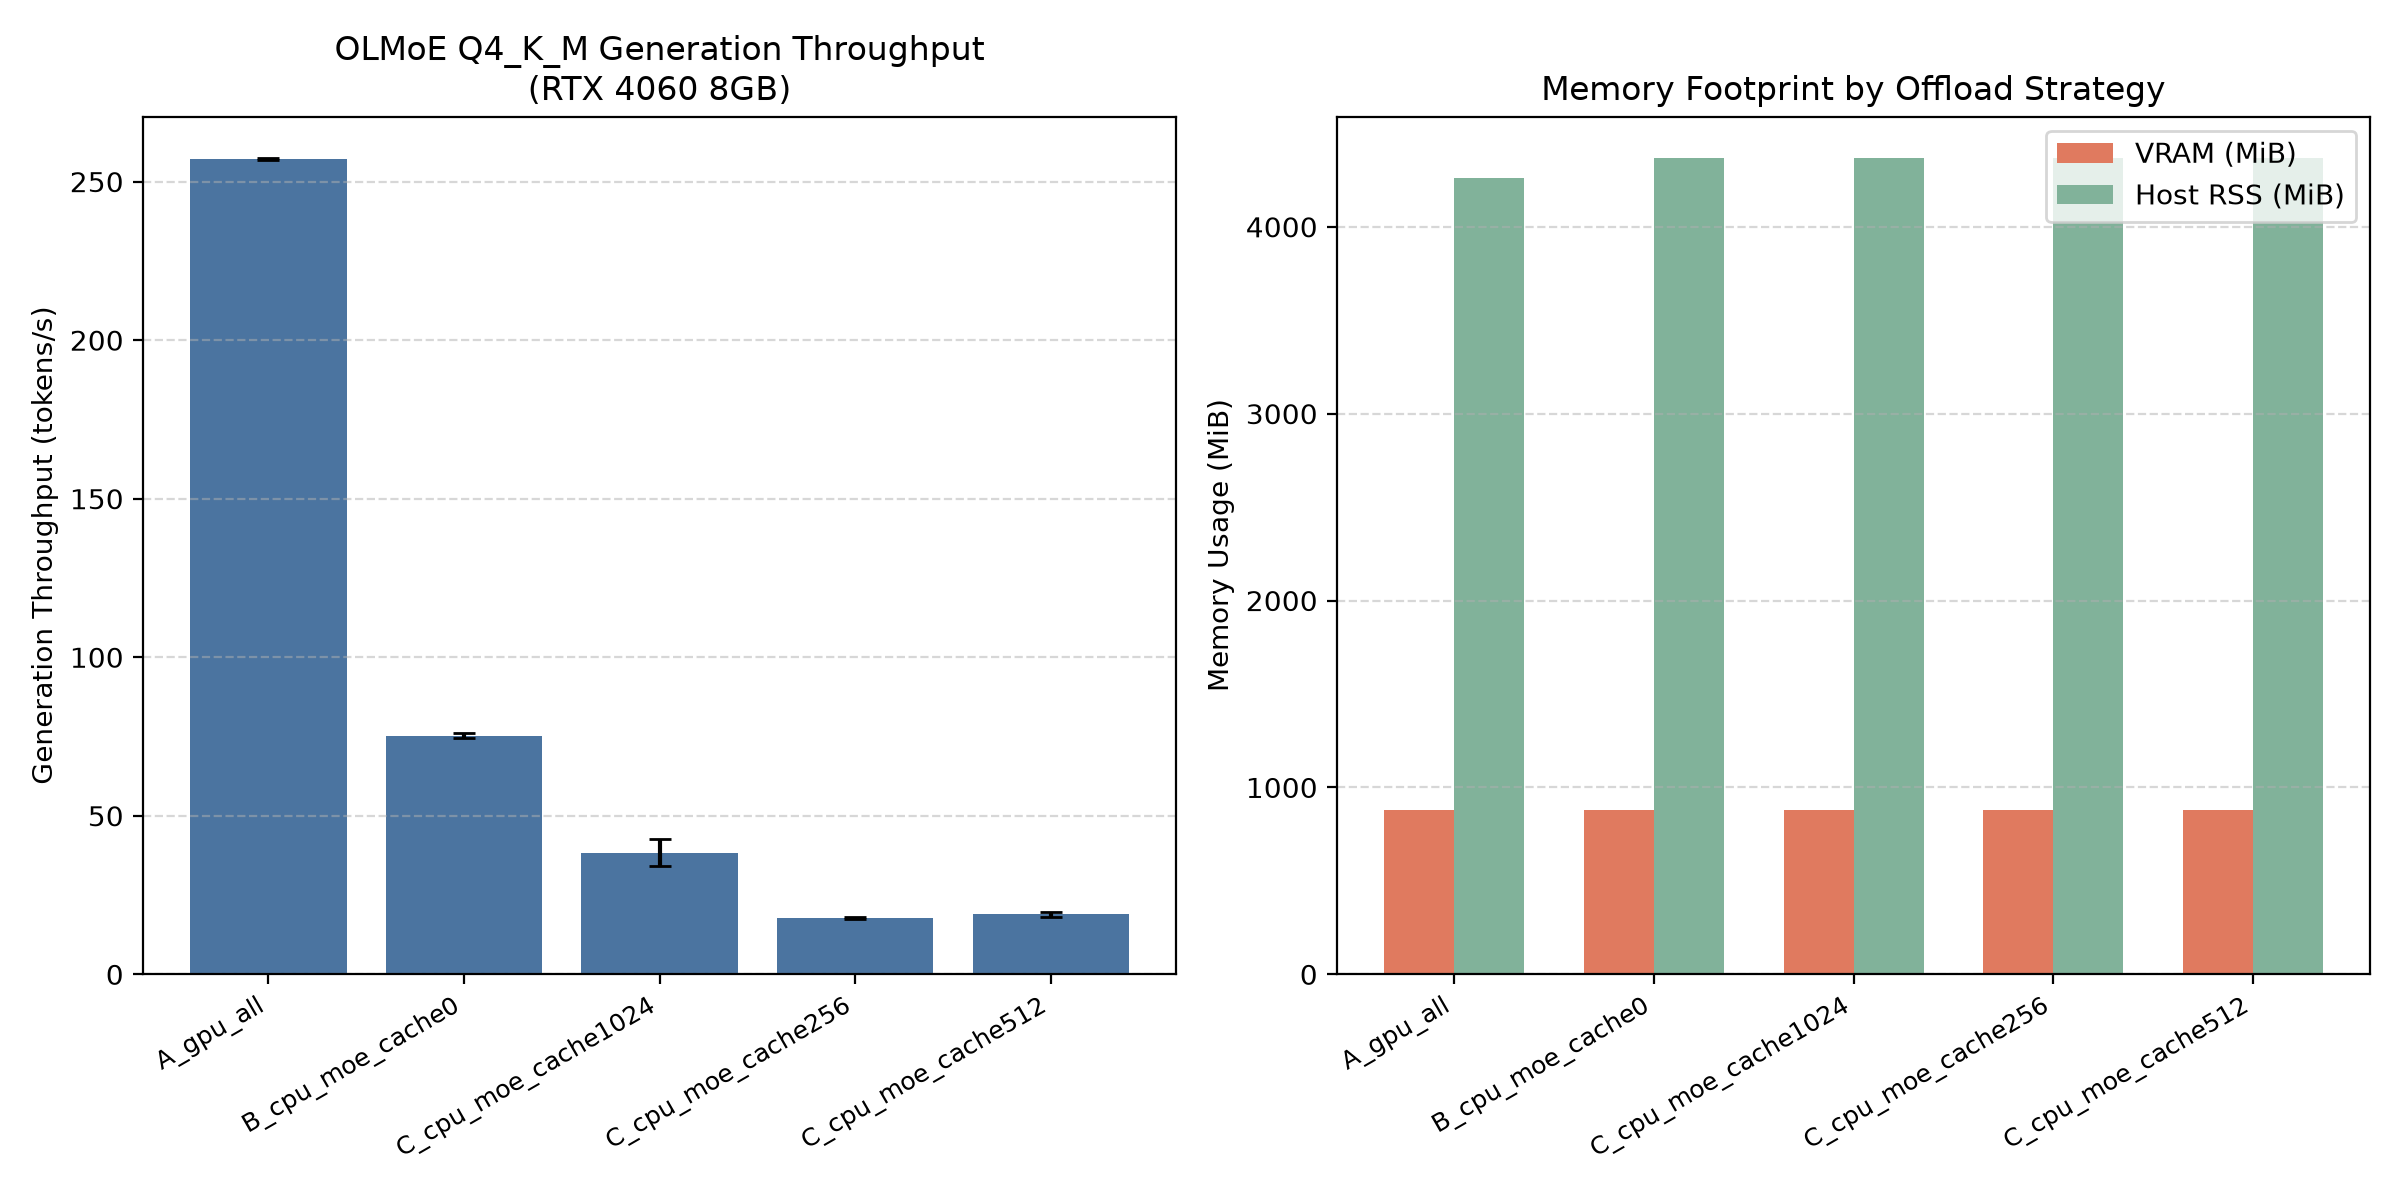

Source data for this figure (header and first rows):
group, prompt_id, run_idx, is_warmup, ngl_requested, actual_ngl, cpu_moe, moe_cache_mib, moe_cache_actual_mib, prompt_tokens, eval_tokens, prompt_tps, eval_tps, prompt_ms, eval_ms, wall_ms, peak_rss_mib, vram_used_mib, exit_code, log_file
A_gpu_all, prompt_short, 1, False, all, 17, False, , , , , 382.2, 233.7, , , 1806, 4259, 880.0, 0, /home/yaoyao/llm_test/logs/p1/A_gpu_all_…
A_gpu_all, prompt_short, 2, True, all, 17, False, , , , , 387.0, 257.9, , , 1454, 4259, 880.0, 0, /home/yaoyao/llm_test/logs/p1/A_gpu_all_…
A_gpu_all, prompt_short, 3, True, all, 17, False, , , , , 387.7, 257.1, , , 1405, 4258, 880.0, 0, /home/yaoyao/llm_test/logs/p1/A_gpu_all_…
A_gpu_all, prompt_medium, 1, False, all, 17, False, , , , , 449.1, 256.8, , , 1455, 4258, 880.0, 0, /home/yaoyao/llm_test/logs/p1/A_gpu_all_…
A_gpu_all, prompt_medium, 2, True, all, 17, False, , , , , 450.1, 257.1, , , 1403, 4259, 880.0, 0, /home/yaoyao/llm_test/logs/p1/A_gpu_all_…
A_gpu_all, prompt_medium, 3, True, all, 17, False, , , , , 448.9, 257.4, , , 1455, 4259, 880.0, 0, /home/yaoyao/llm_test/logs/p1/A_gpu_all_…
A_gpu_all, prompt_code, 1, False, all, 17, False, , , , , 450.2, 257.5, , , 1405, 4258, 880.0, 0, /home/yaoyao/llm_test/logs/p1/A_gpu_all_…
A_gpu_all, prompt_code, 2, True, all, 17, False, , , , , 450.1, 256.8, , , 1454, 4259, 880.0, 0, /home/yaoyao/llm_test/logs/p1/A_gpu_all_…
A_gpu_all, prompt_code, 3, True, all, 17, False, , , , , 453.8, 256.9, , , 1605, 4258, 880.0, 0, /home/yaoyao/llm_test/logs/p1/A_gpu_all_…
B_cpu_moe_cache0, prompt_short, 1, False, all, 17, True, 0.0, , , , 204.5, 74.9, , , 2469, 4365, 880.0, 0, /home/yaoyao/llm_test/logs/p1/B_cpu_moe_…
B_cpu_moe_cache0, prompt_short, 2, True, all, 17, True, 0.0, , , , 203.2, 74.0, , , 2518, 4364, 880.0, 0, /home/yaoyao/llm_test/logs/p1/B_cpu_moe_…
B_cpu_moe_cache0, prompt_short, 3, True, all, 17, True, 0.0, , , , 202.0, 75.0, , , 2518, 4365, 880.0, 0, /home/yaoyao/llm_test/logs/p1/B_cpu_moe_…
B_cpu_moe_cache0, prompt_medium, 1, False, all, 17, True, 0.0, , , , 101.0, 74.8, , , 2670, 4366, 880.0, 0, /home/yaoyao/llm_test/logs/p1/B_cpu_moe_…
B_cpu_moe_cache0, prompt_medium, 2, True, all, 17, True, 0.0, , , , 99.9, 75.9, , , 2666, 4366, 880.0, 0, /home/yaoyao/llm_test/logs/p1/B_cpu_moe_…
B_cpu_moe_cache0, prompt_medium, 3, True, all, 17, True, 0.0, , , , 99.4, 75.3, , , 2668, 4367, 880.0, 0, /home/yaoyao/llm_test/logs/p1/B_cpu_moe_…
B_cpu_moe_cache0, prompt_code, 1, False, all, 17, True, 0.0, , , , 103.2, 76.0, , , 2619, 4366, 880.0, 0, /home/yaoyao/llm_test/logs/p1/B_cpu_moe_…
B_cpu_moe_cache0, prompt_code, 2, True, all, 17, True, 0.0, , , , 101.8, 75.3, , , 2667, 4366, 880.0, 0, /home/yaoyao/llm_test/logs/p1/B_cpu_moe_…
B_cpu_moe_cache0, prompt_code, 3, True, all, 17, True, 0.0, , , , 103.1, 76.1, , , 2871, 4366, 880.0, 0, /home/yaoyao/llm_test/logs/p1/B_cpu_moe_…
C_cpu_moe_cache256, prompt_short, 1, False, all, 17, True, 256.0, , , , 196.4, 17.7, , , 8185, 4375, 880.0, 0, /home/yaoyao/llm_test/logs/p1/C_cpu_moe_…
C_cpu_moe_cache256, prompt_short, 2, True, all, 17, True, 256.0, , , , 198.8, 17.7, , , 8185, 4375, 880.0, 0, /home/yaoyao/llm_test/logs/p1/C_cpu_moe_…
C_cpu_moe_cache256, prompt_short, 3, True, all, 17, True, 256.0, , , , 198.5, 18.3, , , 7934, 4375, 880.0, 0, /home/yaoyao/llm_test/logs/p1/C_cpu_moe_…
C_cpu_moe_cache256, prompt_medium, 1, False, all, 17, True, 256.0, , , , 104.7, 17.6, , , 8336, 4368, 880.0, 0, /home/yaoyao/llm_test/logs/p1/C_cpu_moe_…
C_cpu_moe_cache256, prompt_medium, 2, True, all, 17, True, 256.0, , , , 101.3, 17.6, , , 8385, 4368, 880.0, 0, /home/yaoyao/llm_test/logs/p1/C_cpu_moe_…
C_cpu_moe_cache256, prompt_medium, 3, True, all, 17, True, 256.0, , , , 104.9, 17.5, , , 8385, 4368, 880.0, 0, /home/yaoyao/llm_test/logs/p1/C_cpu_moe_…
C_cpu_moe_cache256, prompt_code, 1, False, all, 17, True, 256.0, , , , 107.6, 17.7, , , 8336, 4369, 880.0, 0, /home/yaoyao/llm_test/logs/p1/C_cpu_moe_…
C_cpu_moe_cache256, prompt_code, 2, True, all, 17, True, 256.0, , , , 107.6, 17.6, , , 8367, 4369, 880.0, 0, /home/yaoyao/llm_test/logs/p1/C_cpu_moe_…
C_cpu_moe_cache256, prompt_code, 3, True, all, 17, True, 256.0, , , , 108.0, 17.6, , , 8336, 4369, 880.0, 0, /home/yaoyao/llm_test/logs/p1/C_cpu_moe_…
C_cpu_moe_cache512, prompt_short, 1, False, all, 17, True, 512.0, , , , 77.3, 18.8, , , 7935, 4368, 880.0, 0, /home/yaoyao/llm_test/logs/p1/C_cpu_moe_…
C_cpu_moe_cache512, prompt_short, 2, True, all, 17, True, 512.0, , , , 77.0, 18.7, , , 7985, 4368, 880.0, 0, /home/yaoyao/llm_test/logs/p1/C_cpu_moe_…
C_cpu_moe_cache512, prompt_short, 3, True, all, 17, True, 512.0, , , , 74.7, 18.0, , , 8287, 4368, 880.0, 0, /home/yaoyao/llm_test/logs/p1/C_cpu_moe_…
C_cpu_moe_cache512, prompt_medium, 1, False, all, 17, True, 512.0, , , , 84.6, 18.7, , , 8036, 4367, 880.0, 0, /home/yaoyao/llm_test/logs/p1/C_cpu_moe_…
C_cpu_moe_cache512, prompt_medium, 2, True, all, 17, True, 512.0, , , , 84.9, 18.7, , , 8035, 4368, 880.0, 0, /home/yaoyao/llm_test/logs/p1/C_cpu_moe_…
C_cpu_moe_cache512, prompt_medium, 3, True, all, 17, True, 512.0, , , , 85.1, 18.8, , , 7985, 4368, 880.0, 0, /home/yaoyao/llm_test/logs/p1/C_cpu_moe_…
C_cpu_moe_cache512, prompt_code, 1, False, all, 17, True, 512.0, , , , 88.5, 20.1, , , 7533, 4368, 880.0, 0, /home/yaoyao/llm_test/logs/p1/C_cpu_moe_…
C_cpu_moe_cache512, prompt_code, 2, True, all, 17, True, 512.0, , , , 85.6, 19.3, , , 7784, 4368, 880.0, 0, /home/yaoyao/llm_test/logs/p1/C_cpu_moe_…
C_cpu_moe_cache512, prompt_code, 3, True, all, 17, True, 512.0, , , , 88.7, 20.1, , , 7516, 4368, 880.0, 0, /home/yaoyao/llm_test/logs/p1/C_cpu_moe_…
C_cpu_moe_cache1024, prompt_short, 1, False, all, 17, True, 1024, , , , 97.2, 34.7, , , 4819, 4368, 880.0, 0, /home/yaoyao/llm_test/logs/p1/C_cpu_moe_…
C_cpu_moe_cache1024, prompt_short, 2, True, all, 17, True, 1024, , , , 96.8, 34.8, , , 4770, 4368, 880.0, 0, /home/yaoyao/llm_test/logs/p1/C_cpu_moe_…
C_cpu_moe_cache1024, prompt_short, 3, True, all, 17, True, 1024, , , , 97.1, 34.7, , , 4771, 4368, 880.0, 0, /home/yaoyao/llm_test/logs/p1/C_cpu_moe_…
C_cpu_moe_cache1024, prompt_medium, 1, False, all, 17, True, 1024, , , , 108.9, 35.8, , , 4660, 4368, 880.0, 0, /home/yaoyao/llm_test/logs/p1/C_cpu_moe_…
C_cpu_moe_cache1024, prompt_medium, 2, True, all, 17, True, 1024, , , , 108.0, 35.8, , , 4670, 4367, 880.0, 0, /home/yaoyao/llm_test/logs/p1/C_cpu_moe_…
C_cpu_moe_cache1024, prompt_medium, 3, True, all, 17, True, 1024, , , , 110.7, 37.5, , , 4510, 4367, 880.0, 0, /home/yaoyao/llm_test/logs/p1/C_cpu_moe_…
C_cpu_moe_cache1024, prompt_code, 1, False, all, 17, True, 1024, , , , 108.3, 41.9, , , 4168, 4368, 880.0, 0, /home/yaoyao/llm_test/logs/p1/C_cpu_moe_…
C_cpu_moe_cache1024, prompt_code, 2, True, all, 17, True, 1024, , , , 112.1, 42.9, , , 4110, 4368, 880.0, 0, /home/yaoyao/llm_test/logs/p1/C_cpu_moe_…
C_cpu_moe_cache1024, prompt_code, 3, True, all, 17, True, 1024, , , , 112.9, 44.3, , , 3968, 4368, 880.0, 0, /home/yaoyao/llm_test/logs/p1/C_cpu_moe_…
